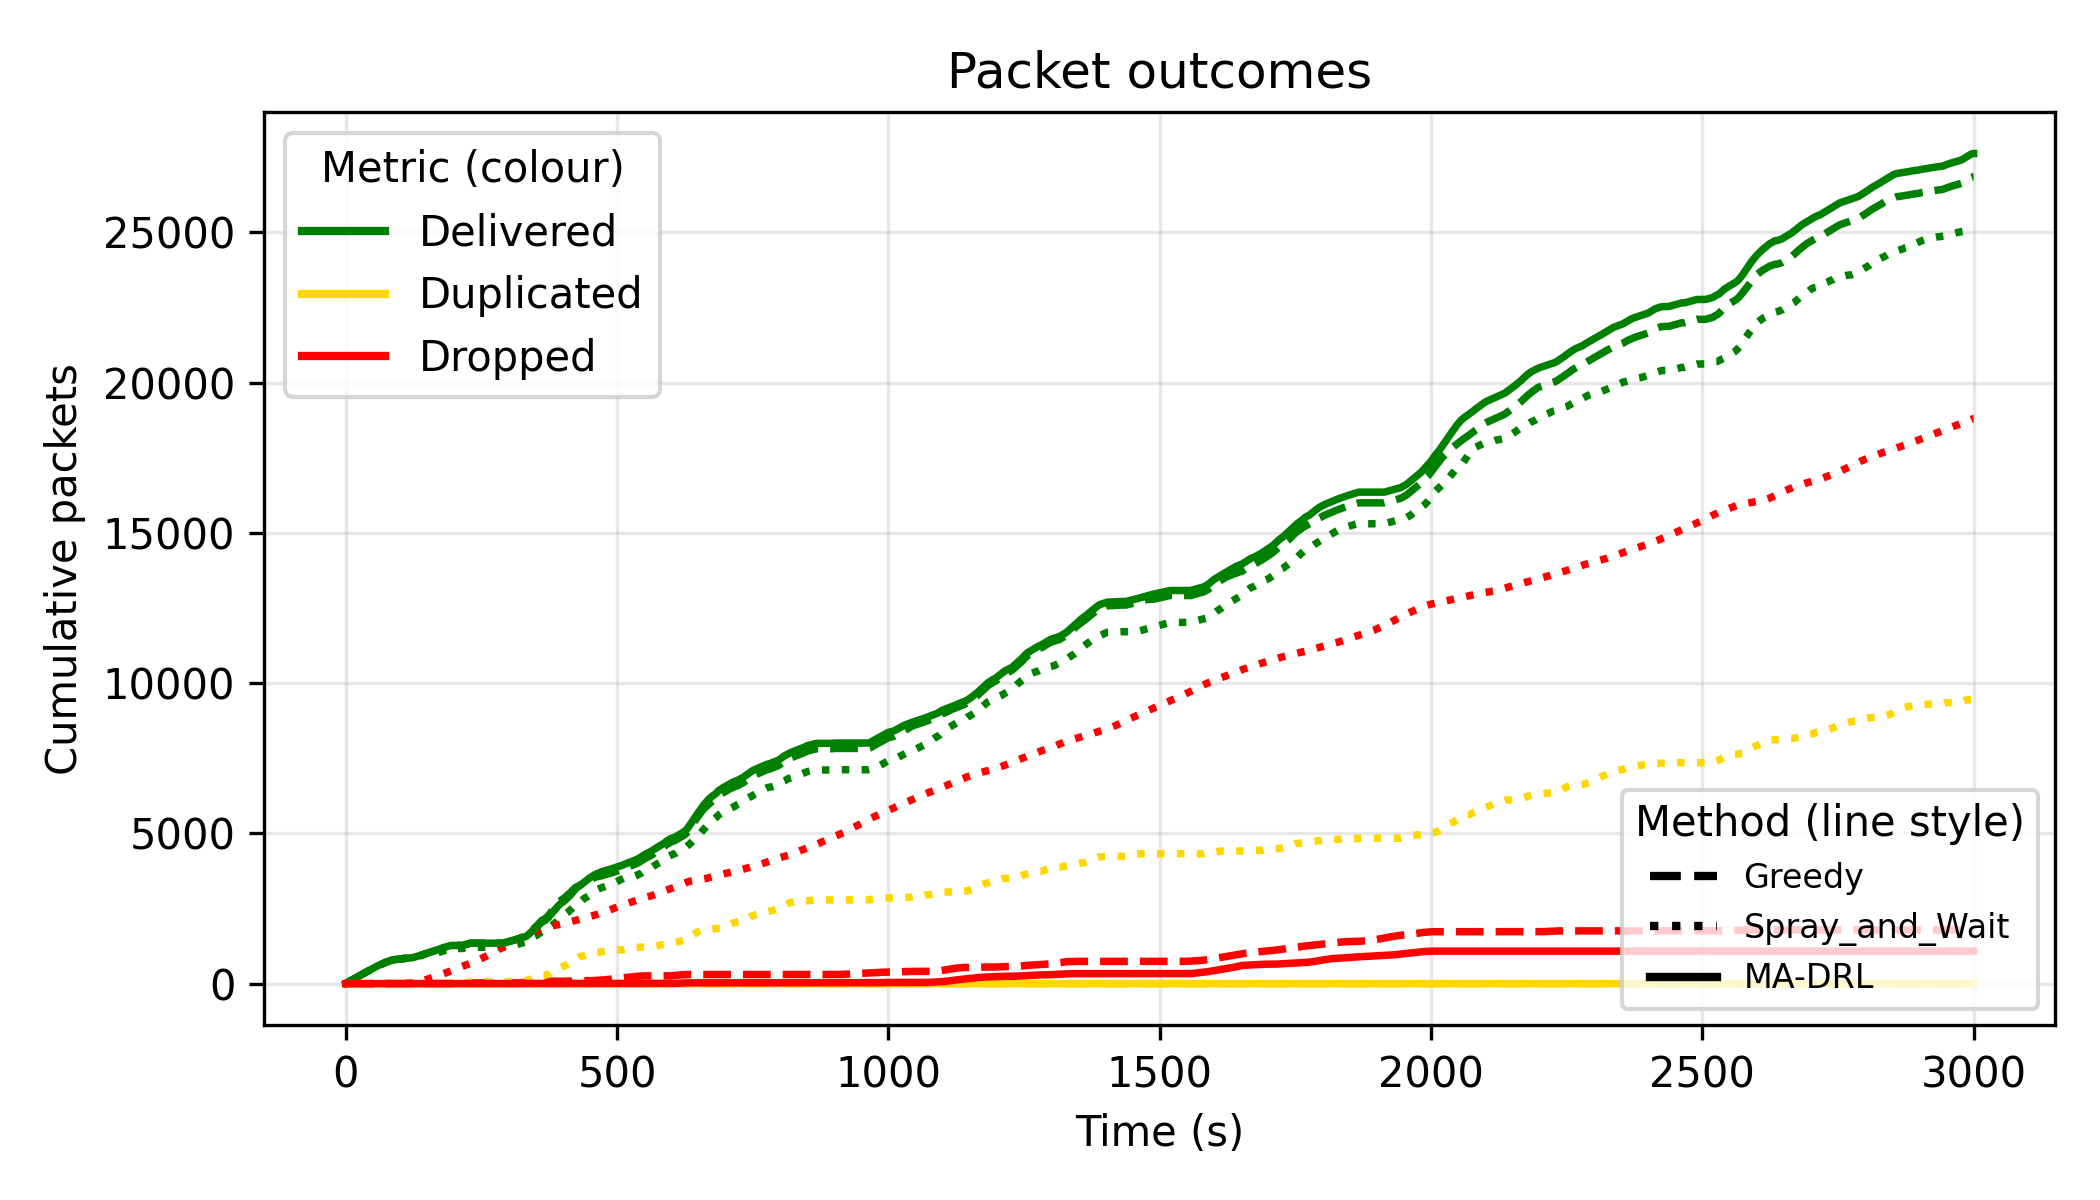

Data behind this chart, as committed beside it:
Method, Delivered, Duplicated, Dropped
Greedy, 26845, 0.0, 1788
Spray_and_Wait, 25163, 9449, 18795
MA-DRL, 27621, 0.0, 1082
